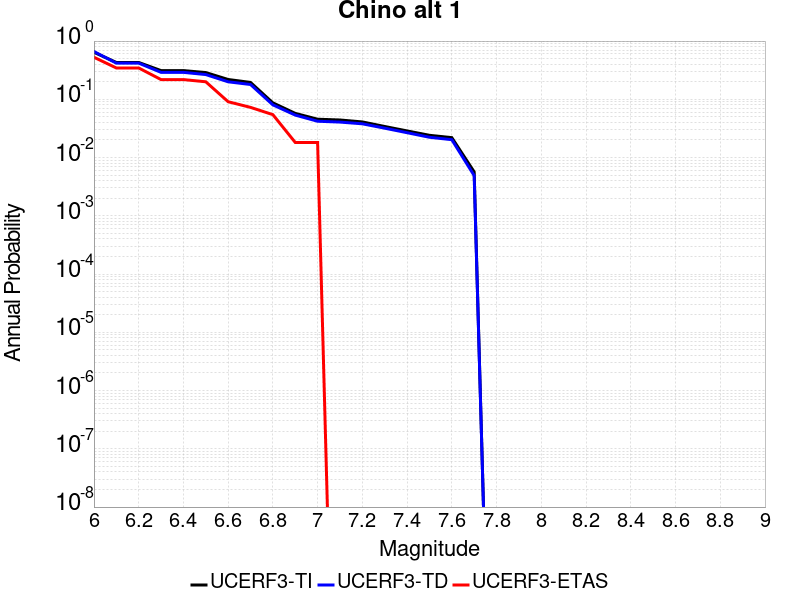

Data behind this chart, as committed beside it:
Magnitude, UCERF3-TI Prob, UCERF3-TD Prob, UCERF3-ETAS Prob
6.0, 0.6423, 0.6612, 0.5273
6.1, 0.4294, 0.4184, 0.3455
6.2, 0.4294, 0.4184, 0.3455
6.3, 0.3112, 0.2903, 0.2182
6.4, 0.3112, 0.2903, 0.2182
6.5, 0.288, 0.2661, 0.2
6.6, 0.2189, 0.1998, 0.09091
6.7, 0.195, 0.1796, 0.07273
6.8, 0.08693, 0.0803, 0.05455
6.9, 0.05737, 0.05359, 0.01818
7.0, 0.04554, 0.04203, 0.01818
7.1, 0.04417, 0.04066, 0.0
7.2, 0.0409, 0.03798, 0.0
7.3, 0.03416, 0.03194, 0.0
7.4, 0.02865, 0.02673, 0.0
7.5, 0.02411, 0.02231, 0.0
7.6, 0.02199, 0.02028, 0.0
7.7, 0.005672, 0.004909, 0.0
